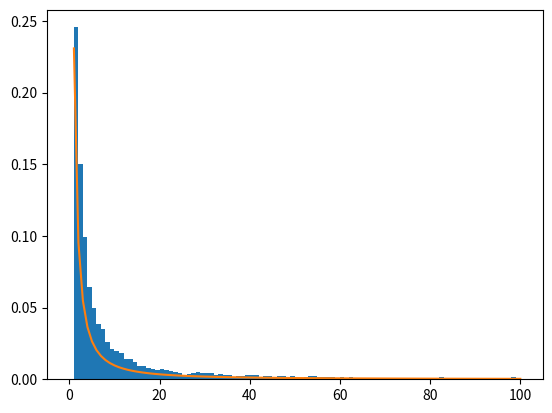

The script that saved this image:
import numpy as np
import matplotlib.pyplot as plt
import time

# Seed
#np.random.seed(42)


def fpass(trh, arr):
    ''' Function to extract the forst passage information from one trajectory

    Input
    trh: the level which we detect
    arr: numpy array storing the trajectory

    TODO: Think of more pythonic way to write this

    '''
        
    for idx in range(len(arr) - 1):
          if trh >= 0:
              if arr[idx] < trh and trh < arr[idx+1]:
                  return idx + 1
          if trh < 0: 
              if arr[idx] > trh and trh > arr[idx+1]:
                return idx + 1


def fptd(X, D, t):
    '''First passage time distribution

    The analytic curve as a benchmark for the numerical distribution

    '''
    tmp1 = X / np.sqrt(4 * np.pi * D * t**3)
    tmp2 = np.exp(- (X**2 / (4 * D * t))) 
    return tmp1 * tmp2

def trajectoryGenerator(nTrajectory, T):
    ''' Function that generates trajectories

    nTrajectories: number
    T: length

    '''
     
    genStart = time.time()
    allTrajectory = np.full((nTrajectory, T), np.nan)
    
    for actTrajectory in range(nTrajectory):
        allTrajectory[actTrajectory, 0] = 0.0
        for i in range(T - 1):
            allTrajectory[actTrajectory, i + 1] = allTrajectory[actTrajectory, i] + np.random.normal(m, s)
    
    genEnd = time.time()

    print(str(nTrajectory) + " trajectories generated in " + str(genEnd - genStart) + " seconds.")

    return allTrajectory
 

# Distribution and Brownian motion parameteres details
x0 = 0.0
D = 0.2
m = 0.0
s = np.sqrt(2 * D)

# Simulation params
T = 100 #End time of simulation
# We assume dt = 1
nTrajectory = 10000

# The level to reach
actLevel = 0.5

## Generating the trajectories
##genStart = time.time()
##allTrajectory = np.full((nTrajectory, T), np.nan)
##
##for actTrajectory in range(nTrajectory):
##
##  allTrajectory[actTrajectory, 0] = 0.0
##  for i in range(T - 1):
##    allTrajectory[actTrajectory, i + 1] = allTrajectory[actTrajectory, i] + np.random.normal(m, s)
##
##genEnd = time.time()
#

allTrajectory = trajectoryGenerator(nTrajectory, T)



# Check trajectories by sight
# plt.plot(np.transpose(allTrajectory))
# plt.show()




results = np.full(nTrajectory, fill_value=np.nan)
numOfPassed = 0
for actTrajectory in range(nTrajectory):


  passLevel = fpass(actLevel, allTrajectory[actTrajectory,:])
  #print("passLevel ",passLevel)
  if passLevel is not None:
    results[actTrajectory] = passLevel
    numOfPassed = numOfPassed + 1
  #else:
  #  print("Never reached")

print("Fraction passed: ", numOfPassed/nTrajectory)


#print("#####")
#print(results)
#print("#####")


# Printing out the histogram values
#hist, bins = np.histogram(results[~np.isnan(results)], bins=range(T), density=True)
#print(hist) 
#print(bins)


# Plot the histogram
plt.hist(results[~np.isnan(results)], bins=range(T), density=True)

# Plot analitical passage density as end of simulation
tPoints = np.linspace(1, T, 100) 
p = fptd(actLevel, D, tPoints)
plt.plot(tPoints, p)
 

# Plot analitical Passage Time Density
plt.plot()
plt.show()


 


